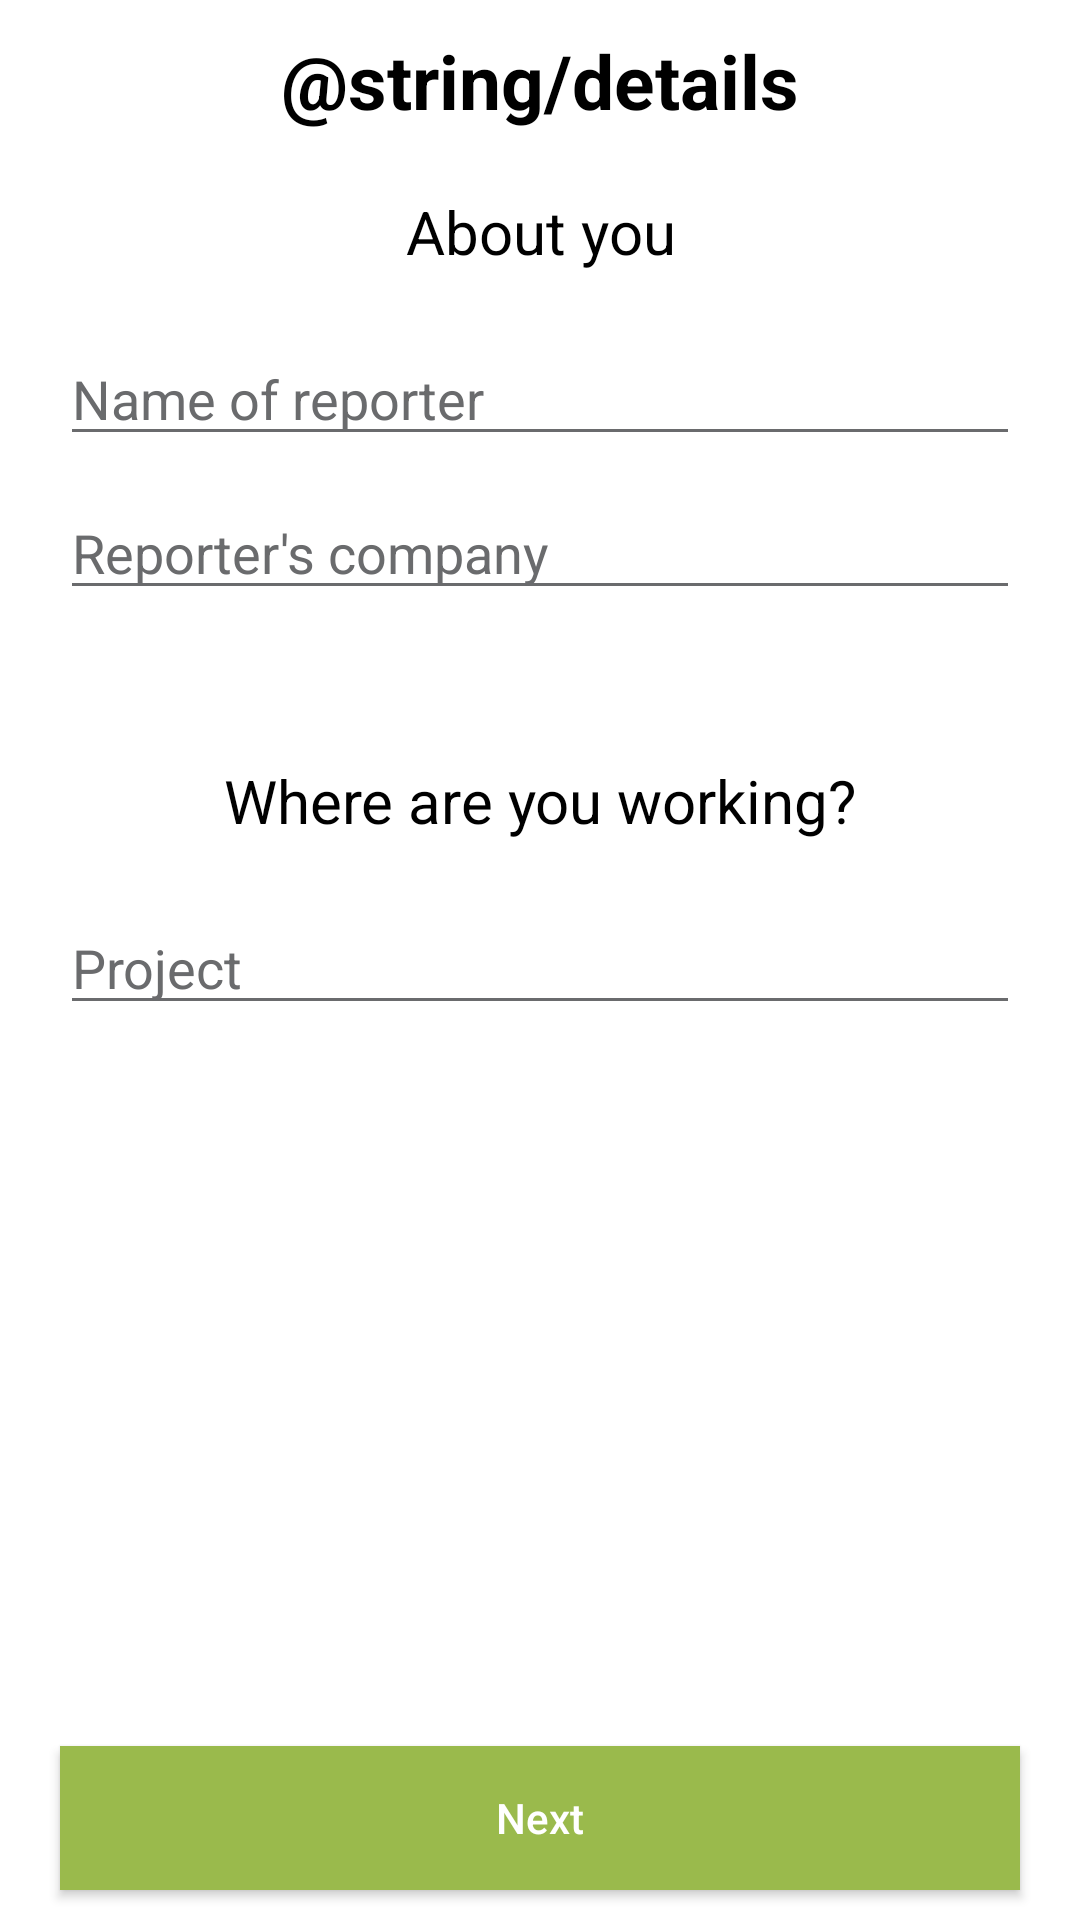

Produce the Android XML layout that renders to this screen, including the resource entries it uses.
<!-- AndroidManifest.xml: application theme Theme.AppCompat.NoActionBar -->
<!-- res/layout/activity_hazard_report.xml -->
<?xml version="1.0" encoding="utf-8"?>
<RelativeLayout xmlns:android="http://schemas.android.com/apk/res/android"
                xmlns:app="http://schemas.android.com/apk/res-auto"
                android:layout_width="match_parent"
                android:layout_height="match_parent"
                android:background="@color/white">

    <TextView
        android:id="@+id/title"
        android:layout_width="match_parent"
        android:layout_height="wrap_content"
        android:layout_marginBottom="20dp"
        android:layout_marginTop="10dp"
        android:gravity="center"
        android:text="@string/details"
        android:textColor="@color/black"
        android:textSize="25sp"
        android:textStyle="bold" />

    <RelativeLayout
        android:id="@+id/about_reporter_container"
        android:layout_width="match_parent"
        android:layout_height="match_parent"
        android:layout_below="@id/title">

        <LinearLayout
            android:layout_width="match_parent"
            android:layout_height="match_parent"
            android:orientation="vertical">

            <TextView
                android:layout_width="match_parent"
                android:layout_height="wrap_content"
                android:gravity="center"
                android:text="About you"
                android:textColor="@color/black"
                android:textSize="20sp" />

            <android.support.v7.widget.AppCompatEditText
                android:id="@+id/reporter_name_input_edittext"
                android:layout_width="match_parent"
                android:layout_height="wrap_content"
                android:layout_marginEnd="20dp"
                android:layout_marginStart="20dp"
                android:layout_marginTop="20dp"
                android:hint="Name of reporter"
                android:inputType="textEmailAddress"
                android:textColor="@color/black"
                android:textColorHint="@color/gray"
                app:backgroundTint="@color/gray"/>

            <android.support.v7.widget.AppCompatEditText
                android:id="@+id/reporter_company_input_edittext"
                android:layout_width="match_parent"
                android:layout_height="wrap_content"
                android:layout_marginTop="10dp"
                android:layout_marginEnd="20dp"
                android:layout_marginStart="20dp"
                android:hint="Reporter's company"
                android:inputType="textEmailAddress"
                android:textColor="@color/black"
                android:textColorHint="@color/gray"
                app:backgroundTint="@color/gray"/>

            <TextView
                android:layout_width="match_parent"
                android:layout_height="wrap_content"
                android:layout_marginTop="50dp"
                android:layout_marginBottom="20dp"
                android:gravity="center"
                android:text="Where are you working?"
                android:textColor="@color/black"
                android:textSize="20sp" />

            <android.support.v7.widget.AppCompatEditText
                android:id="@+id/reporter_project_input_edittext"
                android:layout_width="match_parent"
                android:layout_height="wrap_content"
                android:layout_marginEnd="20dp"
                android:layout_marginStart="20dp"
                android:hint="Project"
                android:inputType="textEmailAddress"
                android:textColor="@color/black"
                android:textColorHint="@color/gray"
                app:backgroundTint="@color/gray"/>

        </LinearLayout>

        <Button
            android:id="@+id/next_button"
            android:layout_width="match_parent"
            android:layout_height="wrap_content"
            android:background="@color/green_button_color"
            android:layout_marginBottom="10dp"
            android:layout_marginEnd="20dp"
            android:layout_marginStart="20dp"
            android:text="@string/next"
            android:textAllCaps="false"
            android:textColor="@color/white"
            android:layout_alignParentBottom="true"/>

    </RelativeLayout>

</RelativeLayout>
<!-- resources referenced by this layout -->
<resources>
  <color name="black">#000000</color>
  <color name="gray">#6A6B6D</color>
  <color name="green_button_color">#9ABA4C</color>
  <color name="white">#FFFFFF</color>
  <string name="next">Next</string>
</resources>
